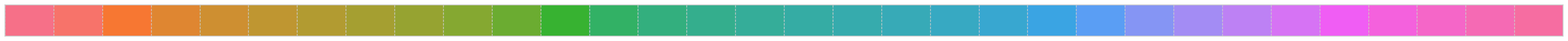

The script that saved this image:
import matplotlib as mpl
import matplotlib.colors
import matplotlib.pyplot as plt
import matplotlib.ticker as plticker
import seaborn as sns
from matplotlib.gridspec import GridSpec

import numpy as np


mpl.rcParams.update({'figure.autolayout':True})

sns.set(style="whitegrid", rc={"grid.linestyle": "--"})

husl = sns.color_palette('husl',32)
sns.palplot(husl)
plt.close()
#plt.style.use('seaborn-notebook')

SMALL_SIZE=13
MEDIUM_SIZE=15
BIGGER_SIZE=17

mpl.rc('font',size=SMALL_SIZE)
mpl.rc('axes',titlesize=SMALL_SIZE)
mpl.rc('axes',labelsize=MEDIUM_SIZE)
mpl.rc('xtick',labelsize=SMALL_SIZE)
mpl.rc('ytick',labelsize=SMALL_SIZE)
mpl.rc('legend',fontsize=SMALL_SIZE)
mpl.rc('figure',titlesize=BIGGER_SIZE)

def plot_resizelabel(label):
    """ If label is a string with multiple spaces and more than 20 char, add '\n' in middle.
    """
    if len(label)>20 and label.count(' ')>=3:
        tmp = label.split(' ')
        mid = int(np.ceil(len(tmp)/2))
        new_label = ' '.join(tmp[:mid])+'\n'+' '.join(tmp[mid:])
    else:
        new_label=label
    return new_label



def create_regular_grid_axes(N_tot, N_cols, height_row, width):
    """ Create a figure with a grid of N_tot axes with N_cols.
    
    Given N_tot a number of axes to generate, and N_cols the maximum
    number of axes on a row, this function generates the list of axes
    with the correct layout.
    
    To define the size of the figure, height_row and width are used.
    
    In:
        N_tot (int):
        N_cols (int):
        height_row (int):
        width (int):
        
    Return:
        (fig, axs)
        
    """
    N_rows = N_tot // N_cols
    N_rows += N_tot % N_cols
    Position = range(1, N_tot+1)
    
    fig = plt.figure(figsize = (width, height_row * N_rows))
    axs = []
    for pos in Position:
        axs.append(fig.add_subplot(N_rows, N_cols, pos))
        
    return (fig, axs)







def my_savefig(savefig_file, ext_list=['svg','png','pdf'], bbox_inches='tight'):
    for ext in ext_list:
        plt.savefig(savefig_file.format(EXT=ext))
